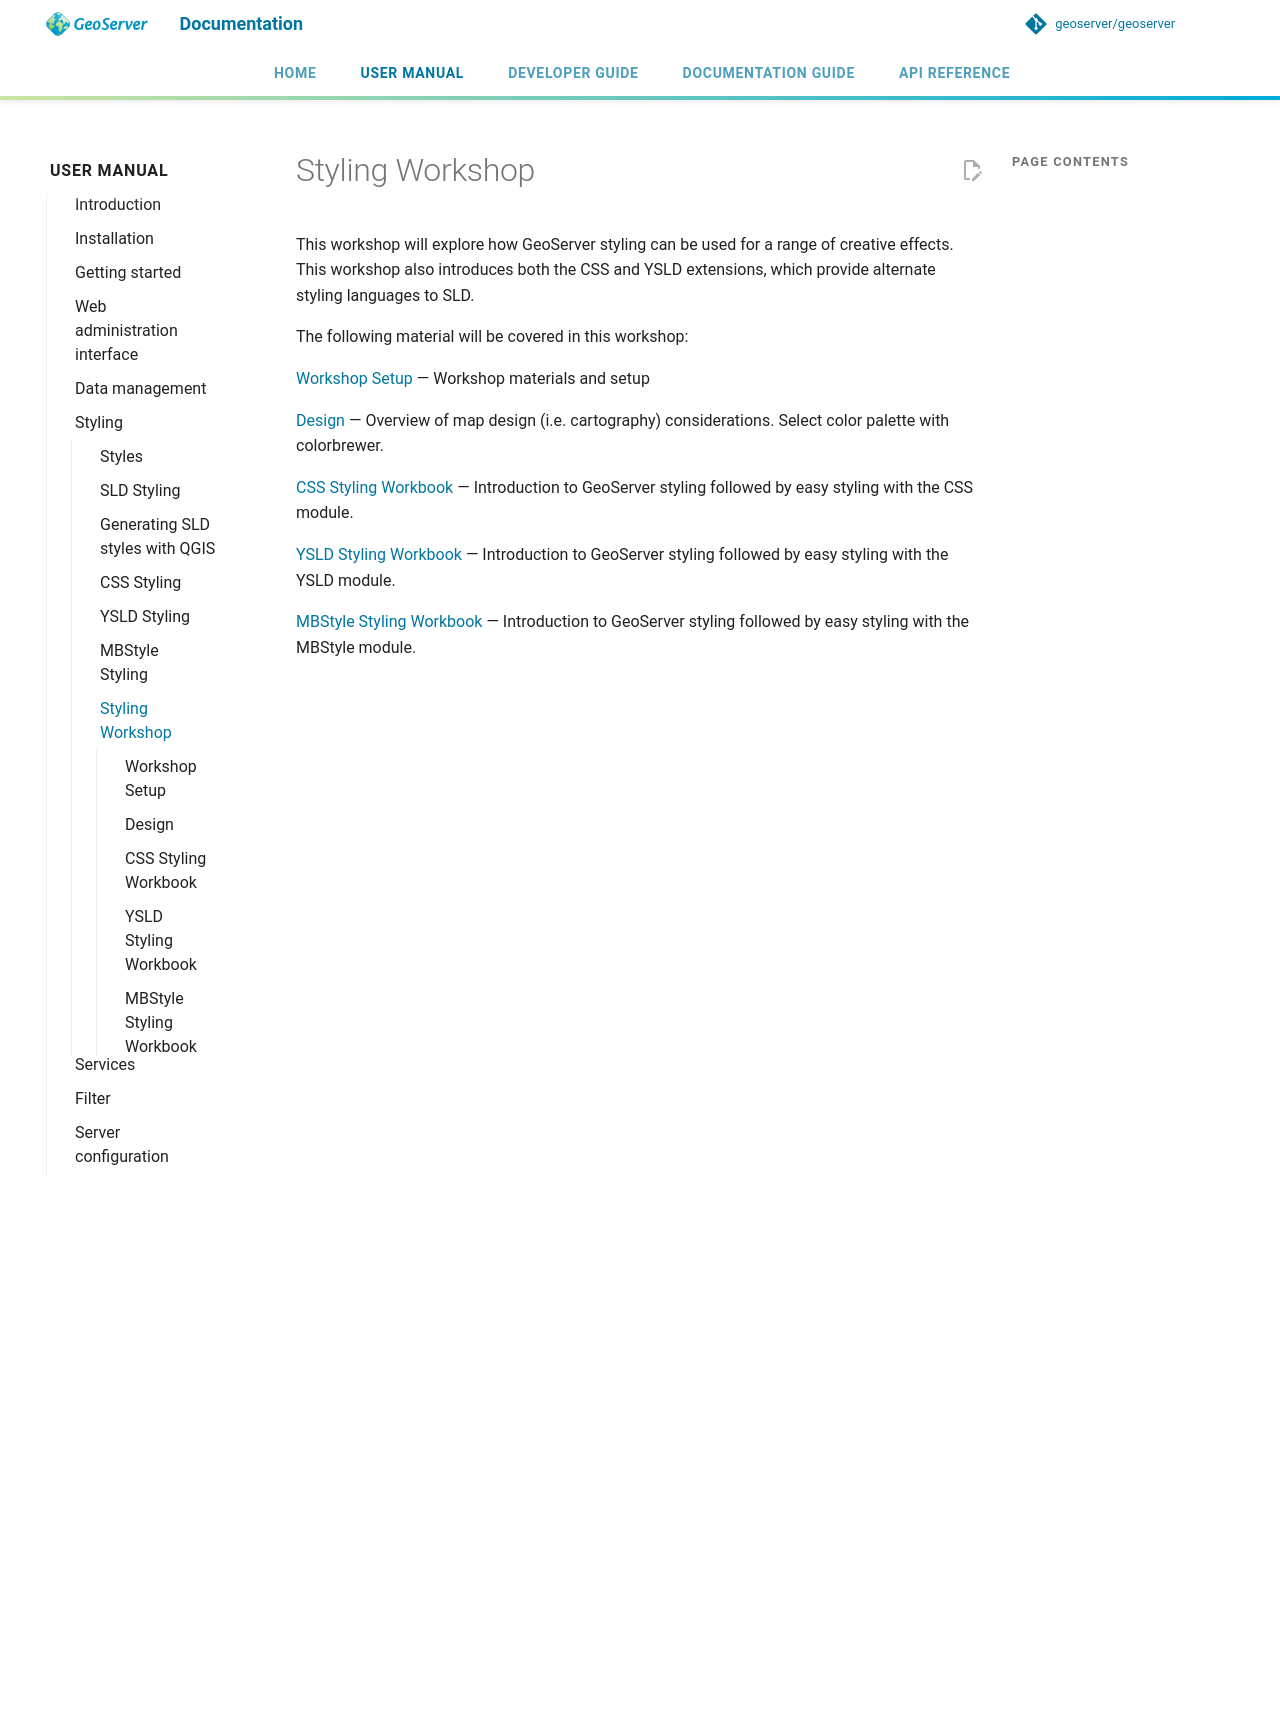

repository: petersmythe/geoserver · page: latest/en/user/styling/workshop/index.html · generator: mkdocs

# Styling Workshop

This workshop will explore how GeoServer styling can be used for a range of creative effects. This workshop also introduces both the CSS and YSLD extensions, which provide alternate styling languages to SLD.

The following material will be covered in this workshop:

[Workshop Setup](setup/index.md) — Workshop materials and setup

[Design](design/index.md) — Overview of map design (i.e. cartography) considerations. Select color palette with colorbrewer.

[CSS Styling Workbook](css/index.md) — Introduction to GeoServer styling followed by easy styling with the CSS module.

[YSLD Styling Workbook](ysld/index.md) — Introduction to GeoServer styling followed by easy styling with the YSLD module.

[MBStyle Styling Workbook](mbstyle/index.md) — Introduction to GeoServer styling followed by easy styling with the MBStyle module.
